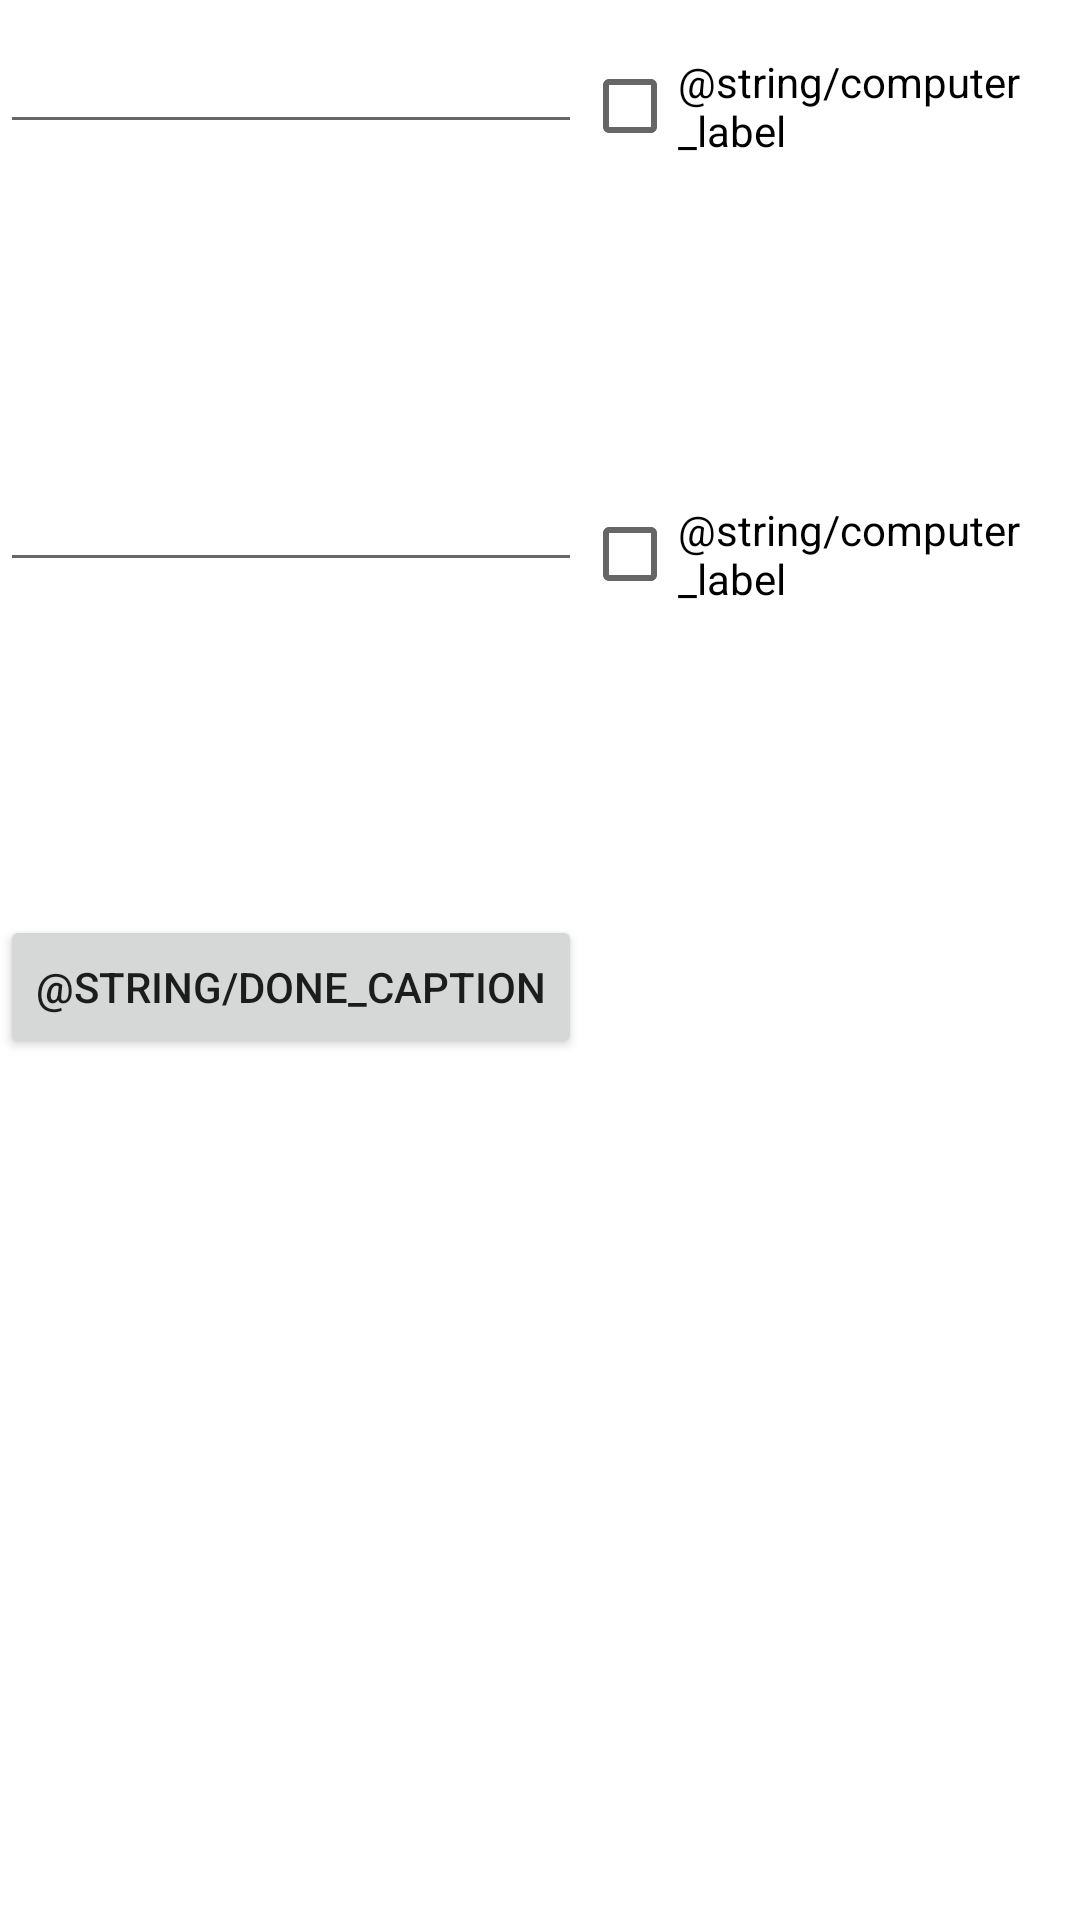

Here is an Android app screen rendered from its layout file. Give the layout XML and the strings, colors and styles it references.
<!-- AndroidManifest.xml: application theme Theme.SixForAndroid -->
<!-- res/layout/activity_players.xml -->
<?xml version="1.0" encoding="utf-8"?>
<LinearLayout xmlns:android="http://schemas.android.com/apk/res/android"
    xmlns:tools="http://schemas.android.com/tools"
    android:layout_width="match_parent"
    android:layout_height="match_parent"
    android:orientation="vertical"
    tools:context=".PlayersActivity">

    <LinearLayout
        android:layout_width="match_parent"
        android:layout_height="match_parent"
        android:layout_weight="16"
        android:orientation="horizontal">
        
        <EditText
            android:id="@+id/textNamePlayer1"
            android:layout_width="wrap_content"
            android:layout_height="wrap_content"
            android:layout_weight="1"
            android:ems="10"
            android:inputType="textPersonName"
            android:minHeight="48dp"
            android:text="" />
        
        <CheckBox
            android:id="@+id/computerPlayer1"
            android:layout_width="wrap_content"
            android:layout_height="wrap_content"
            android:layout_weight="1"
            android:text="@string/computer_label" />
   </LinearLayout>

    <LinearLayout
        android:layout_width="match_parent"
        android:layout_height="match_parent"
        android:layout_weight="16"
        android:orientation="horizontal">
        
        <EditText
            android:id="@+id/textNamePlayer2"
            android:layout_width="wrap_content"
            android:layout_height="wrap_content"
            android:layout_weight="1"
            android:ems="10"
            android:inputType="textPersonName"
            android:text="" />
        
        <CheckBox
            android:id="@+id/computerPlayer2"
            android:layout_width="wrap_content"
            android:layout_height="wrap_content"
            android:layout_weight="1"
            android:text="@string/computer_label" />
   </LinearLayout>

    <LinearLayout
        android:layout_width="match_parent"
        android:layout_height="match_parent"
        android:layout_weight="10"
        android:orientation="horizontal">   
        <Button
            android:id="@+id/playersDone"
            android:layout_width="wrap_content"
            android:layout_height="wrap_content"
            android:text="@string/done_caption"></Button>
     </LinearLayout>

</LinearLayout>
<!-- resources referenced by this layout -->
<resources>
  <style name="Theme.SixForAndroid" parent="Theme.MaterialComponents.DayNight.DarkActionBar">
          
          <item name="colorPrimary">@color/purple_500</item>
          <item name="colorPrimaryVariant">@color/purple_700</item>
          <item name="colorOnPrimary">@color/white</item>
          
          <item name="colorSecondary">@color/teal_200</item>
          <item name="colorSecondaryVariant">@color/teal_700</item>
          <item name="colorOnSecondary">@color/black</item>
          
          <item name="android:statusBarColor">?attr/colorPrimaryVariant</item>
          
      </style>
  <!-- not gathered from this repository: default colours our renderer supplied (Android Studio template values) -->
  <color name="purple_500">#FF6200EE</color>
  <color name="purple_700">#FF3700B3</color>
  <color name="teal_200">#FF03DAC5</color>
  <color name="teal_700">#FF018786</color>
  <color name="black">#FF000000</color>
  <color name="white">#FFFFFFFF</color>
</resources>
